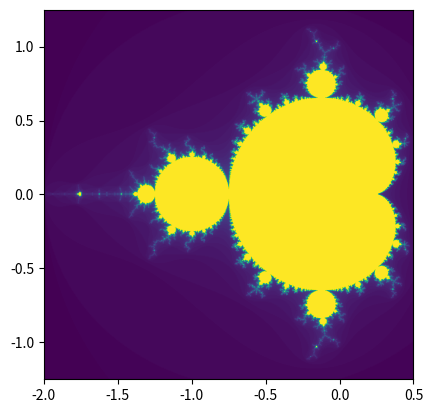

This chart was generated by the following Python code:
import numpy as np
import matplotlib.pyplot as plt

# mandlebrot

def mandelbrot(c, max_iter=100): # c is a complex number 
    z = 0 # z is a complex number
    n = 0 # n is the number of iterations
    while abs(z) <= 2 and n < max_iter: # abs is the absolute value
        z = z*z + c
        n += 1
    return n # return the number of iterations

def mandelbrot_set(xmin, xmax, ymin, ymax, width, height, max_iter): # xmin, xmax, ymin, ymax are the boundaries of the set
    r1 = np.linspace(xmin, xmax, width) # r1 is a numpy array of evenly spaced numbers over a specified interval
    r2 = np.linspace(ymin, ymax, height) # r2 is a numpy array of evenly spaced numbers over a specified interval
    return (r1, r2, np.array([[mandelbrot(complex(r, i), max_iter) for r in r1] for i in r2])) # return the mandelbrot set

def display(xmin, xmax, ymin, ymax, width, height, max_iter): # display the mandelbrot set
    d = mandelbrot_set(xmin, xmax, ymin, ymax, width, height, max_iter) # d is the mandelbrot set
    plt.imshow(d[2], extent=(xmin, xmax, ymin, ymax)) # display the mandelbrot set
    plt.show() 

display(-2.0, 0.5, -1.25, 1.25, 1000, 1000, 100) # display the mandelbrot set
